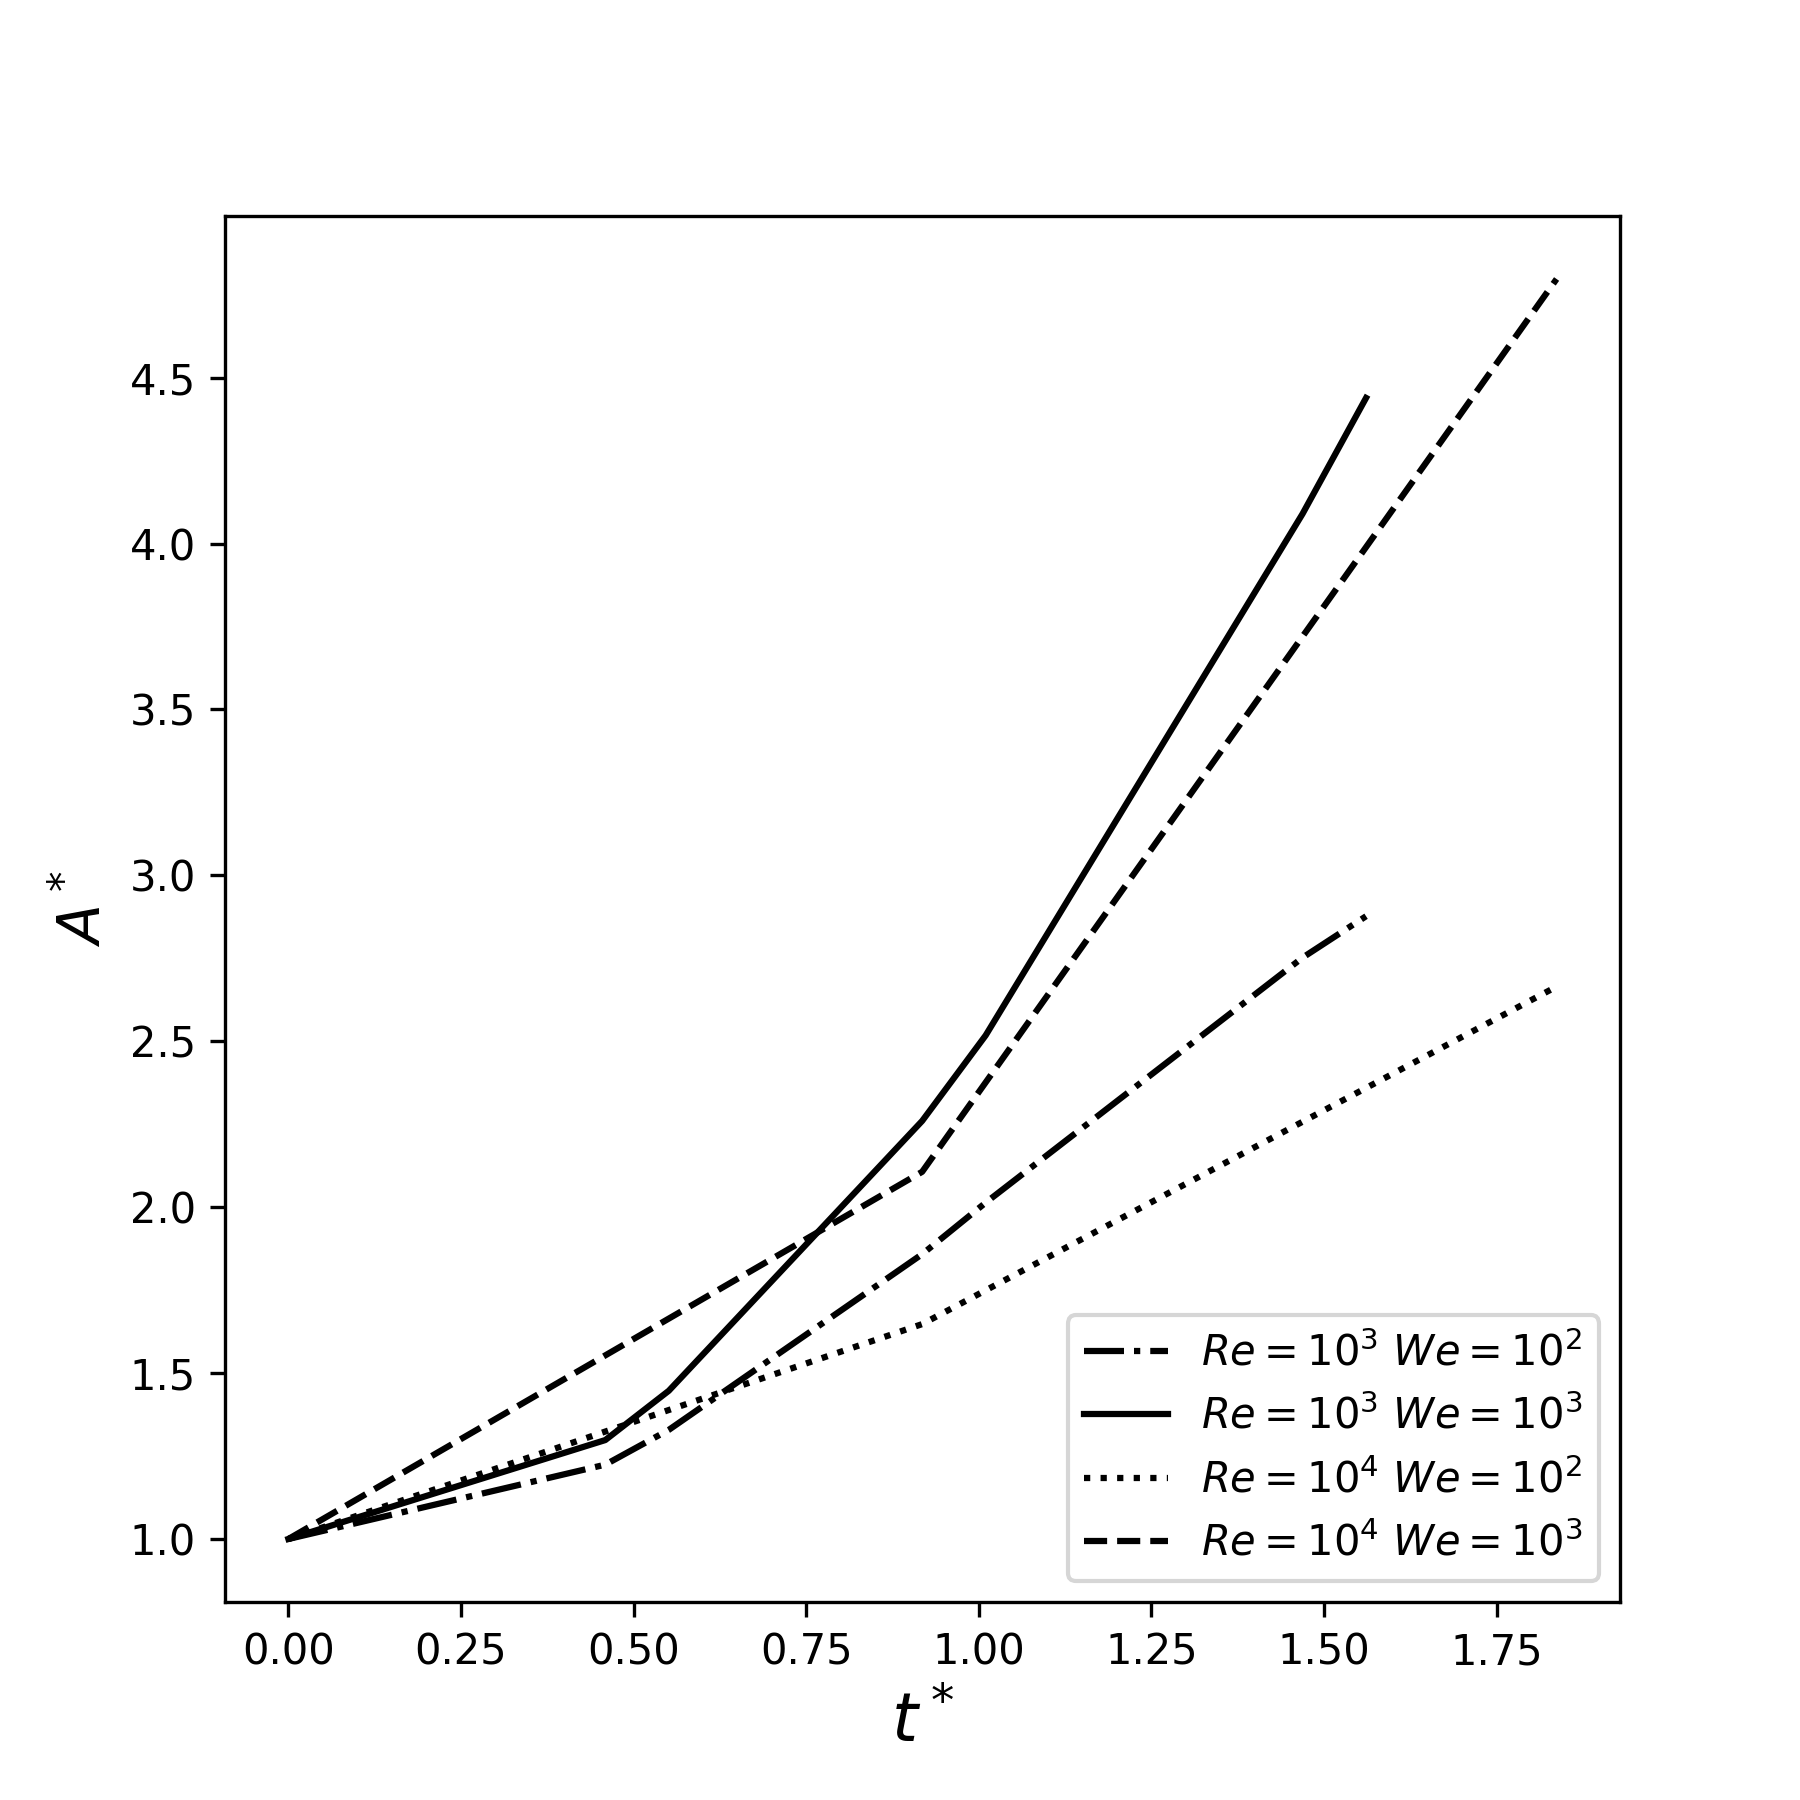

The file beside this chart, header and first rows:
# 1000, 100
0.000, 0.9999
0.459, 1.224
0.551, 1.329
0.918, 1.858
1.010, 2.014
1.469, 2.752
1.561, 2.877
% 1000, 1000
0.000, 0.9999
0.459, 1.298
0.551, 1.447
0.918, 2.26
1.010, 2.518
1.469, 4.09
1.561, 4.439
% 10000, 100
0.000, 0.9999
0.918, 1.648
1.837, 2.665
% 10000, 1000
0.000, 0.9999
0.918, 2.107
1.837, 4.797
% end of file
